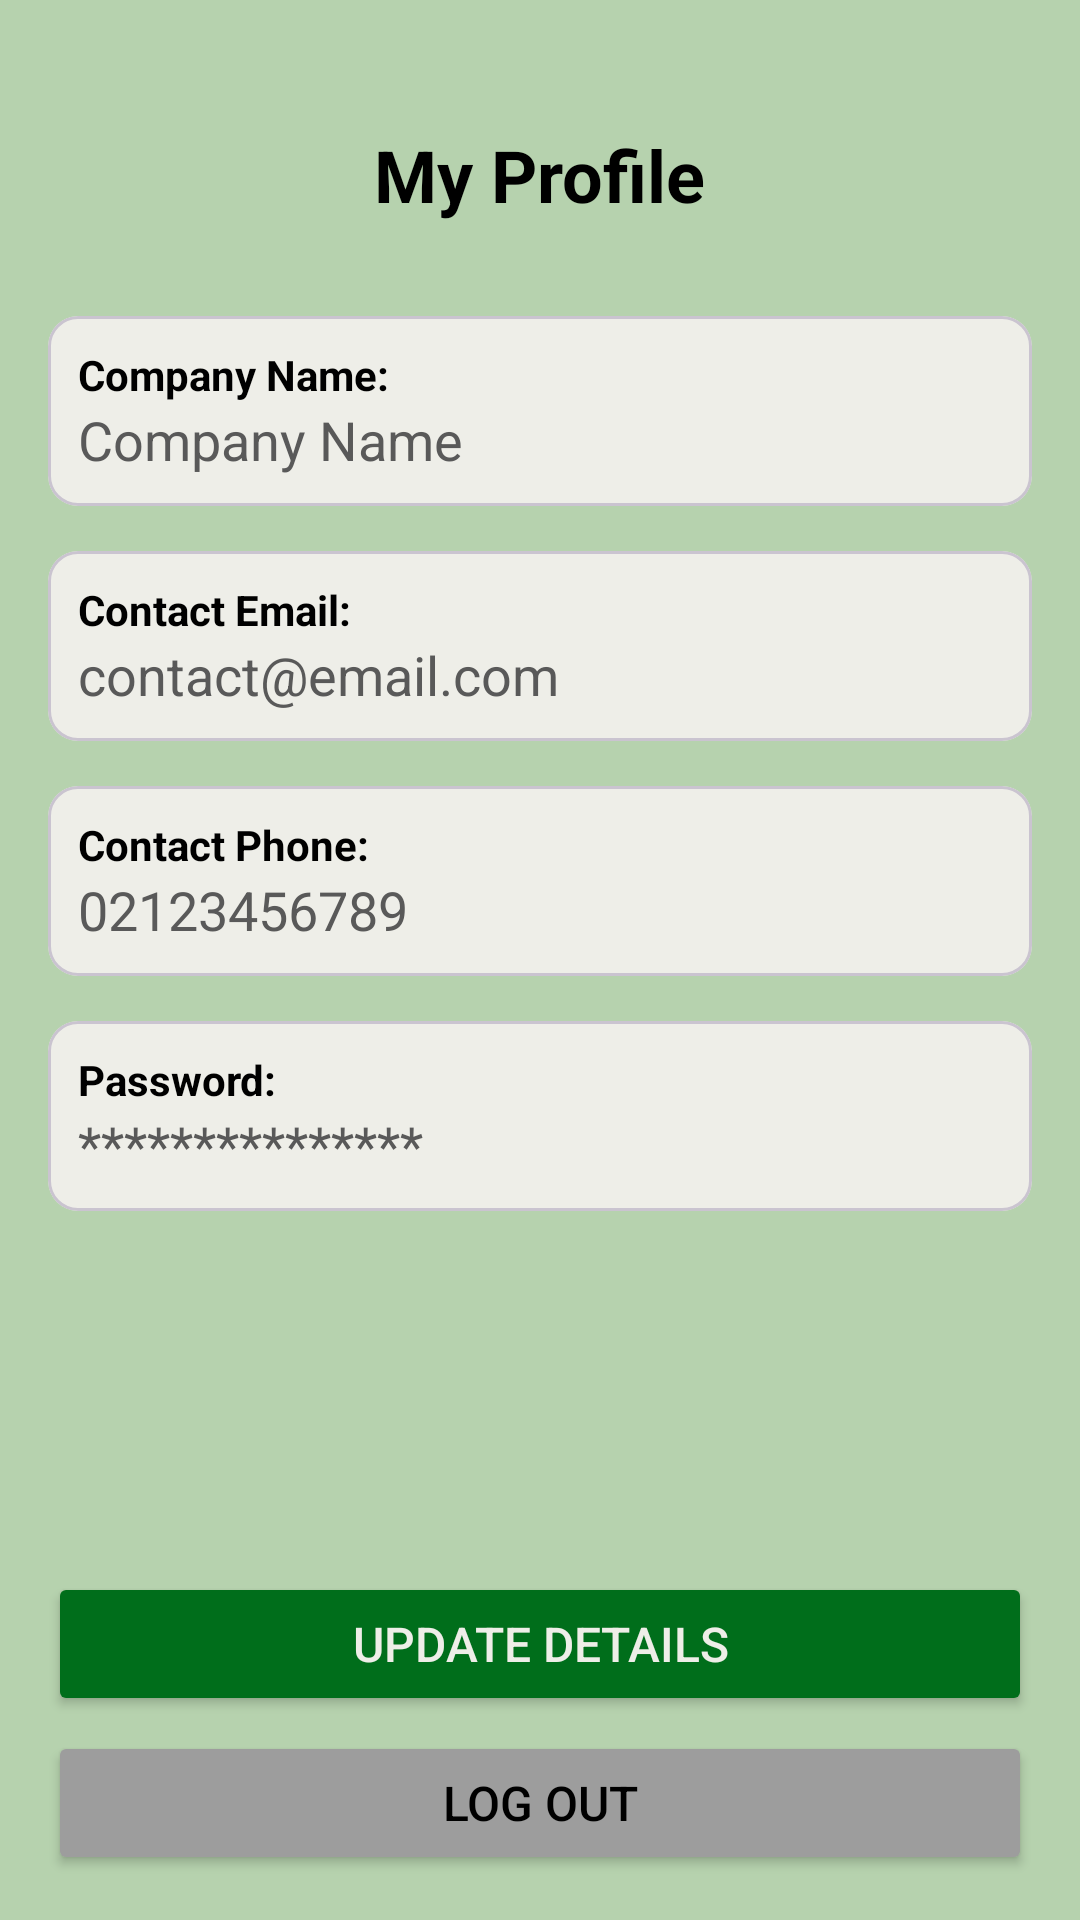

This screen was rendered from an Android layout file. Write that file and the resources it references.
<!-- AndroidManifest.xml: application theme Theme.GardenHands -->
<!-- res/layout/activity_gardener_my_profile.xml -->
<?xml version="1.0" encoding="utf-8"?>
<LinearLayout xmlns:android="http://schemas.android.com/apk/res/android"
    xmlns:app="http://schemas.android.com/apk/res-auto"
    xmlns:tools="http://schemas.android.com/tools"
    android:id="@+id/main"
    android:layout_width="match_parent"
    android:layout_height="match_parent"
    tools:context="Gardener_Uly.MyProfile.Gardener_MyProfile"
    android:orientation="vertical"
    android:gravity="center_horizontal"
    android:background="@color/background_green">

    <TextView
        android:layout_width="wrap_content"
        android:layout_height="wrap_content"
        android:text="My Profile"
        android:textStyle="bold"
        android:textSize="24sp"
        android:textColor="@color/black"
        android:layout_marginTop="42sp"
        android:layout_marginBottom="16sp"
        />
    <ProgressBar
        android:id="@+id/pbGProfileLoading"
        android:layout_width="wrap_content"
        android:layout_height="wrap_content"
        android:indeterminateTint="@color/dark_grey"
        android:visibility="gone"/>
    <LinearLayout
        android:id="@+id/GardenerProfileFieldsLayout"
        android:layout_width="match_parent"
        android:layout_height="wrap_content"
        android:orientation="vertical"
        android:visibility="visible"
        >
        <com.google.android.material.card.MaterialCardView
            android:layout_width="match_parent"
            android:layout_height="wrap_content"
            android:layout_marginHorizontal="16sp"
            android:layout_marginVertical="15sp"
            app:cardCornerRadius="10sp"
            android:backgroundTint="@color/off_white"
            >
            <LinearLayout
                android:layout_width="wrap_content"
                android:layout_height="wrap_content"
                android:orientation="vertical"
                android:layout_marginLeft="10sp"
                android:layout_marginVertical="10sp"
                >
                <TextView
                    android:layout_width="wrap_content"
                    android:layout_height="wrap_content"
                    android:text="Company Name:"
                    android:textColor="@color/black"
                    android:textStyle="bold"
                    />
                <TextView
                    android:id="@+id/txtGardenerProfileName"
                    android:layout_width="wrap_content"
                    android:layout_height="wrap_content"
                    android:text="Company Name"
                    android:textColor="@color/dark_grey"
                    android:textSize="18sp"
                    />
            </LinearLayout>
        </com.google.android.material.card.MaterialCardView>

        <com.google.android.material.card.MaterialCardView
            android:layout_width="match_parent"
            android:layout_height="wrap_content"
            android:layout_marginHorizontal="16sp"
            android:layout_marginBottom="15sp"
            app:cardCornerRadius="10sp"
            android:backgroundTint="@color/off_white"
            >
            <LinearLayout
                android:layout_width="wrap_content"
                android:layout_height="wrap_content"
                android:orientation="vertical"
                android:layout_marginLeft="10sp"
                android:layout_marginVertical="10sp"
                >
                <TextView
                    android:layout_width="wrap_content"
                    android:layout_height="wrap_content"
                    android:text="Contact Email:"
                    android:textColor="@color/black"
                    android:textStyle="bold"
                    />
                <TextView
                    android:id="@+id/txtGardenerProfileEmail"
                    android:layout_width="wrap_content"
                    android:layout_height="wrap_content"
                    android:text="contact@email.com"
                    android:textColor="@color/dark_grey"
                    android:textSize="18sp"
                    />
            </LinearLayout>
        </com.google.android.material.card.MaterialCardView>

        <com.google.android.material.card.MaterialCardView
            android:layout_width="match_parent"
            android:layout_height="wrap_content"
            android:layout_marginHorizontal="16sp"
            android:layout_marginBottom="15sp"
            app:cardCornerRadius="10sp"
            android:backgroundTint="@color/off_white"
            >
            <LinearLayout
                android:layout_width="wrap_content"
                android:layout_height="wrap_content"
                android:orientation="vertical"
                android:layout_marginLeft="10sp"
                android:layout_marginVertical="10sp"
                >
                <TextView
                    android:layout_width="wrap_content"
                    android:layout_height="wrap_content"
                    android:text="Contact Phone:"
                    android:textColor="@color/black"
                    android:textStyle="bold"
                    />
                <TextView
                    android:id="@+id/txtGardenerProfilePhone"
                    android:layout_width="wrap_content"
                    android:layout_height="wrap_content"
                    android:text="02123456789"
                    android:textColor="@color/dark_grey"
                    android:textSize="18sp"
                    />
            </LinearLayout>
        </com.google.android.material.card.MaterialCardView>

        <com.google.android.material.card.MaterialCardView
            android:layout_width="match_parent"
            android:layout_height="wrap_content"
            android:layout_marginHorizontal="16sp"
            android:layout_marginBottom="15sp"
            app:cardCornerRadius="10sp"
            android:backgroundTint="@color/off_white"
            >
            <LinearLayout
                android:layout_width="wrap_content"
                android:layout_height="wrap_content"
                android:orientation="vertical"
                android:layout_marginLeft="10sp"
                android:layout_marginVertical="10sp"
                >
                <TextView
                    android:layout_width="wrap_content"
                    android:layout_height="wrap_content"
                    android:text="Password:"
                    android:textColor="@color/black"
                    android:textStyle="bold"
                    />
                <TextView
                    android:id="@+id/txtGardenerProfilePassword"
                    android:layout_width="wrap_content"
                    android:layout_height="wrap_content"
                    android:text="***************"
                    android:textColor="@color/dark_grey"
                    android:textSize="18sp"
                    />
            </LinearLayout>
        </com.google.android.material.card.MaterialCardView>

    </LinearLayout>
    <Space
        android:layout_width="match_parent"
        android:layout_height="0dp"
        android:layout_weight="1"
        />
    <LinearLayout
        android:layout_width="match_parent"
        android:layout_height="wrap_content"
        android:orientation="vertical"
        >

        <Button
            android:id="@+id/btnGardenerUpdateDetails"
            android:layout_width="match_parent"
            android:layout_height="wrap_content"
            android:text="Update Details"
            android:textSize="16sp"
            android:textColor="@color/off_white"
            android:layout_marginHorizontal="16sp"
            android:layout_marginBottom="5sp"
            android:backgroundTint="@color/primary_green"
            />
        <Button
            android:id="@+id/btnGardenerLogOut"
            android:layout_width="match_parent"
            android:layout_height="wrap_content"
            android:text="Log Out"
            android:textSize="16sp"
            android:textColor="@color/black"
            android:layout_marginHorizontal="16sp"
            android:layout_marginBottom="15sp"
            android:backgroundTint="@color/light_grey"
            />

    </LinearLayout>



</LinearLayout>
<!-- resources referenced by this layout -->
<resources>
  <color name="background_green">#B6D2AE</color>
  <color name="black">#FF000000</color>
  <color name="dark_grey">#595959</color>
  <color name="light_grey">#9D9D9D</color>
  <color name="off_white">#EEEEE8</color>
  <color name="primary_green">#006E1B</color>
  <style name="Theme.GardenHands" parent="Base.Theme.GardenHands" />
  <style name="Base.Theme.GardenHands" parent="Theme.Material3.DayNight.NoActionBar">
          
          
      </style>
</resources>
